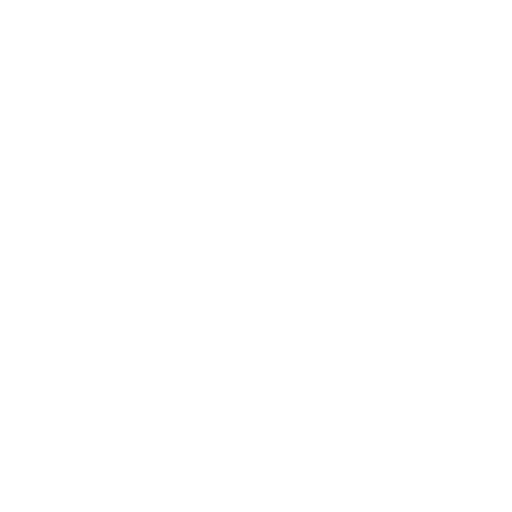
t = 0.00 s
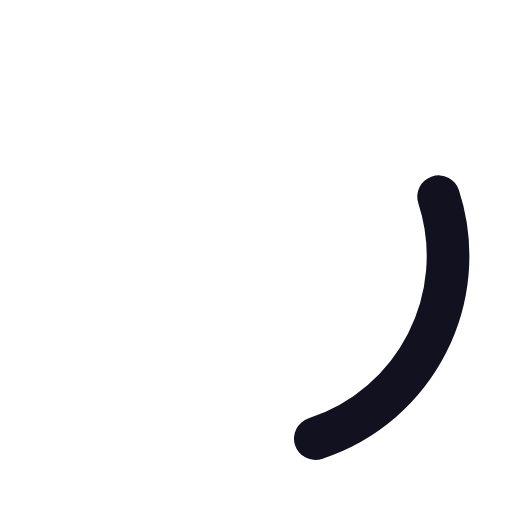
t = 0.30 s
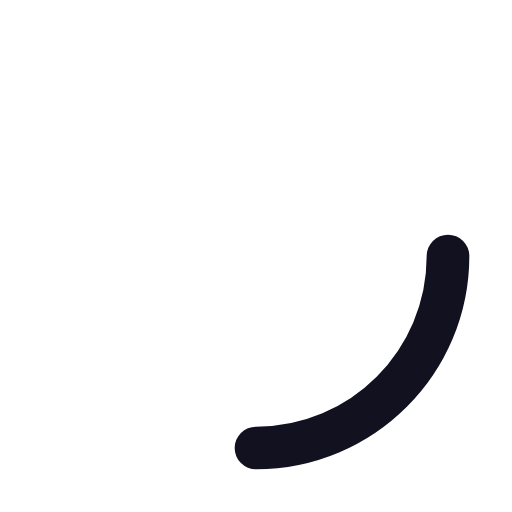
t = 0.38 s
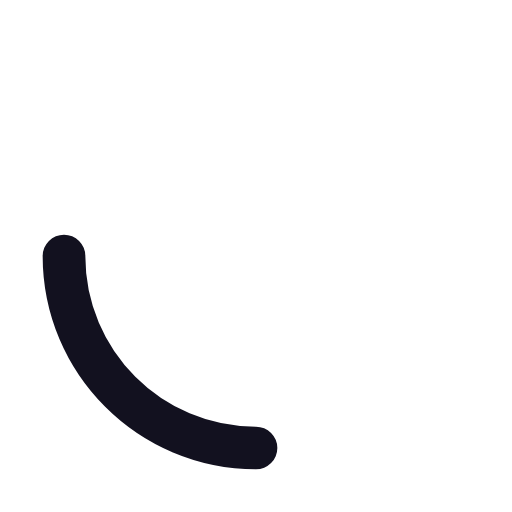
t = 0.75 s
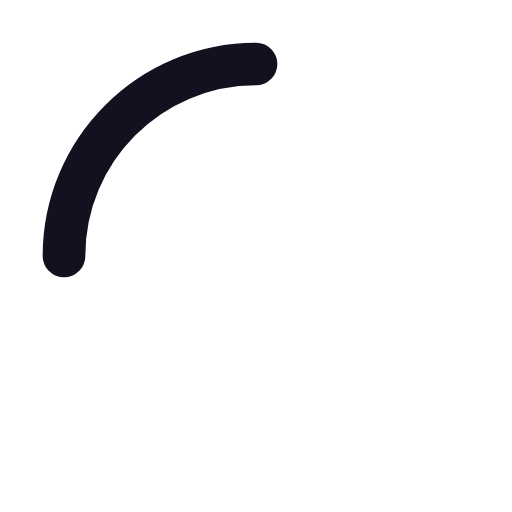
t = 1.13 s
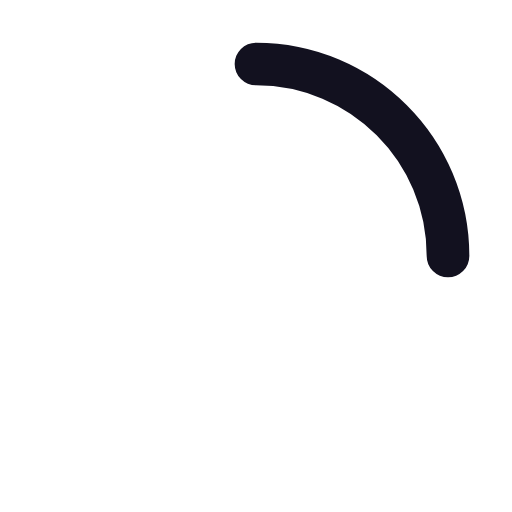
t = 1.50 s

The animated SVG that drew these frames (rendered in a browser with its animation timeline set to each time). Animation: 2 SMIL elements (animate=1,animateTransform=1); one cycle of 1.50 s, repeats indefinitely.

<svg xmlns="http://www.w3.org/2000/svg" width="1em" height="1em" viewBox="0 0 24 24"><path fill="none" stroke="#12111f" stroke-dasharray="15" stroke-dashoffset="15" stroke-linecap="round" stroke-width="2" d="M12 3C16.9706 3 21 7.02944 21 12"><animate fill="freeze" attributeName="stroke-dashoffset" dur="0.3s" values="15;0"/><animateTransform attributeName="transform" dur="1.5s" repeatCount="indefinite" type="rotate" values="0 12 12;360 12 12"/></path></svg>